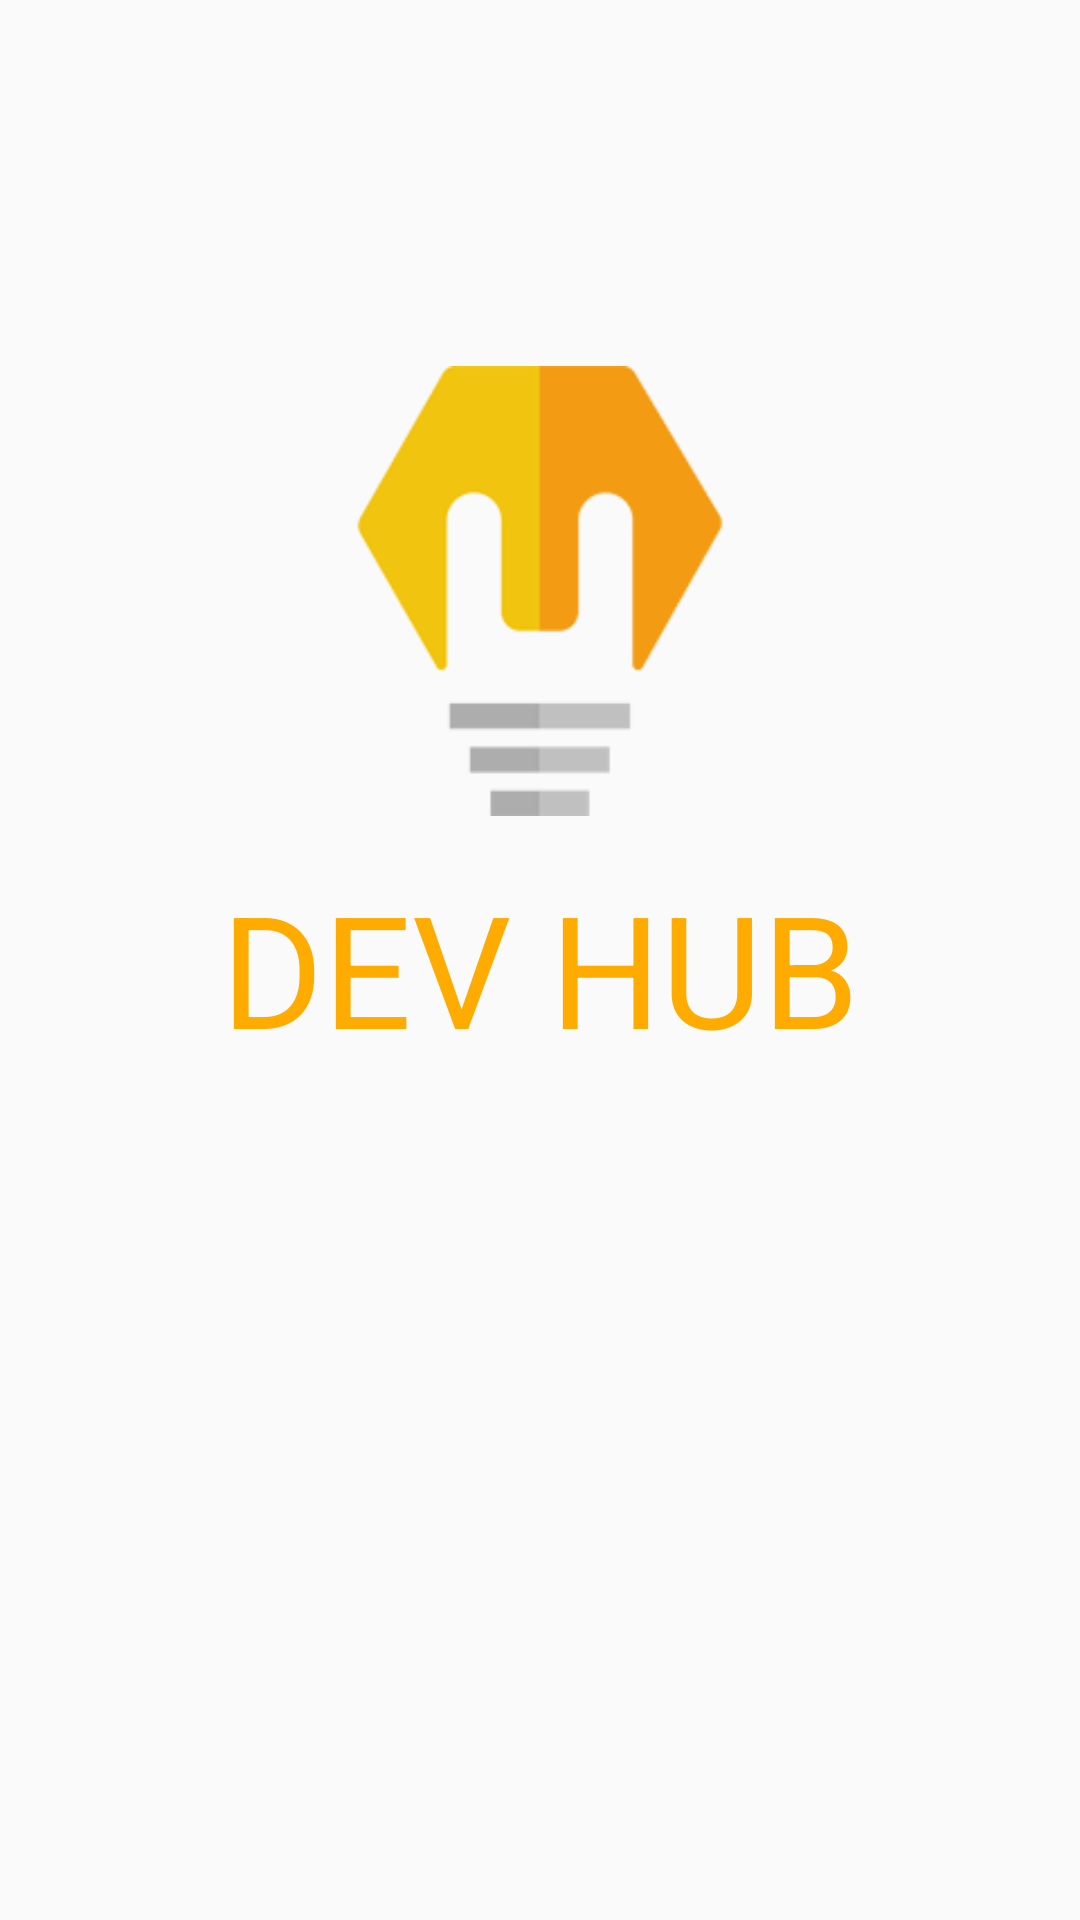

Here is an Android app screen rendered from its layout file. Give the layout XML and the strings, colors and styles it references.
<!-- AndroidManifest.xml: application theme AppTheme -->
<!-- res/layout/activity_splash.xml -->
<?xml version="1.0" encoding="utf-8"?>
<android.support.constraint.ConstraintLayout xmlns:android="http://schemas.android.com/apk/res/android"
    xmlns:app="http://schemas.android.com/apk/res-auto"
    xmlns:tools="http://schemas.android.com/tools"
    android:layout_width="match_parent"
    android:layout_height="match_parent"
    tools:context="co.devpartners.devhub.ui.SplashActivity">

    <ImageView
        android:id="@+id/imageView"
        android:layout_width="150dp"
        android:layout_height="150dp"
        android:scaleType="fitXY"

        android:src="@drawable/bulbdevlogo"
        app:layout_constraintBottom_toBottomOf="parent"
        app:layout_constraintEnd_toEndOf="parent"
        app:layout_constraintStart_toStartOf="parent"
        app:layout_constraintTop_toTopOf="parent"
        app:layout_constraintVertical_bias="0.249" />


    <LinearLayout
        android:id="@+id/splashLayout"
        android:layout_width="wrap_content"
        android:layout_height="wrap_content"
        android:orientation="horizontal"
        android:layout_marginTop="16dp"
        app:layout_constraintEnd_toEndOf="parent"
        app:layout_constraintStart_toStartOf="parent"
        app:layout_constraintTop_toBottomOf="@+id/imageView"
        >
        <TextView
            android:layout_width="wrap_content"
            android:layout_height="wrap_content"
            android:textColor="@color/colorPrimary"
            android:textSize="52sp"
            android:text="D"
            />
        <TextView
            android:layout_width="wrap_content"
            android:layout_height="wrap_content"
            android:textColor="@color/colorPrimary"
            android:textSize="52sp"
            android:text="E"
            />
        <TextView
        android:layout_width="wrap_content"
        android:layout_height="wrap_content"
        android:textColor="@color/colorPrimary"
        android:textSize="52sp"
        android:text="V"
        />
        <TextView
            android:layout_width="wrap_content"
            android:layout_height="wrap_content"
            android:textColor="@color/colorPrimary"
            android:textSize="52sp"
            android:text=" H"
            />
        <TextView
            android:layout_width="wrap_content"
            android:layout_height="wrap_content"
            android:textColor="@color/colorPrimary"
            android:textSize="52sp"
            android:text="U"
            />
        <TextView
            android:layout_width="wrap_content"
            android:layout_height="wrap_content"
            android:textColor="@color/colorPrimary"
            android:textSize="52sp"
            android:text="B"
            />
    </LinearLayout>


</android.support.constraint.ConstraintLayout>
<!-- resources referenced by this layout -->
<resources>
  <color name="colorPrimary">#ffab00</color>
  <!-- drawable bulbdevlogo: png bitmap (drawable, 13131 bytes) -->
  <style name="AppTheme" parent="Theme.AppCompat.Light.DarkActionBar">
          
          <item name="colorPrimary">@color/colorPrimary</item>
          <item name="colorPrimaryDark">@color/colorPrimaryDark</item>
          <item name="colorAccent">@color/colorAccent</item>
      </style>
  <color name="colorPrimaryDark">#c67c00</color>
  <color name="colorAccent">#000000</color>
      //added colors
</resources>
